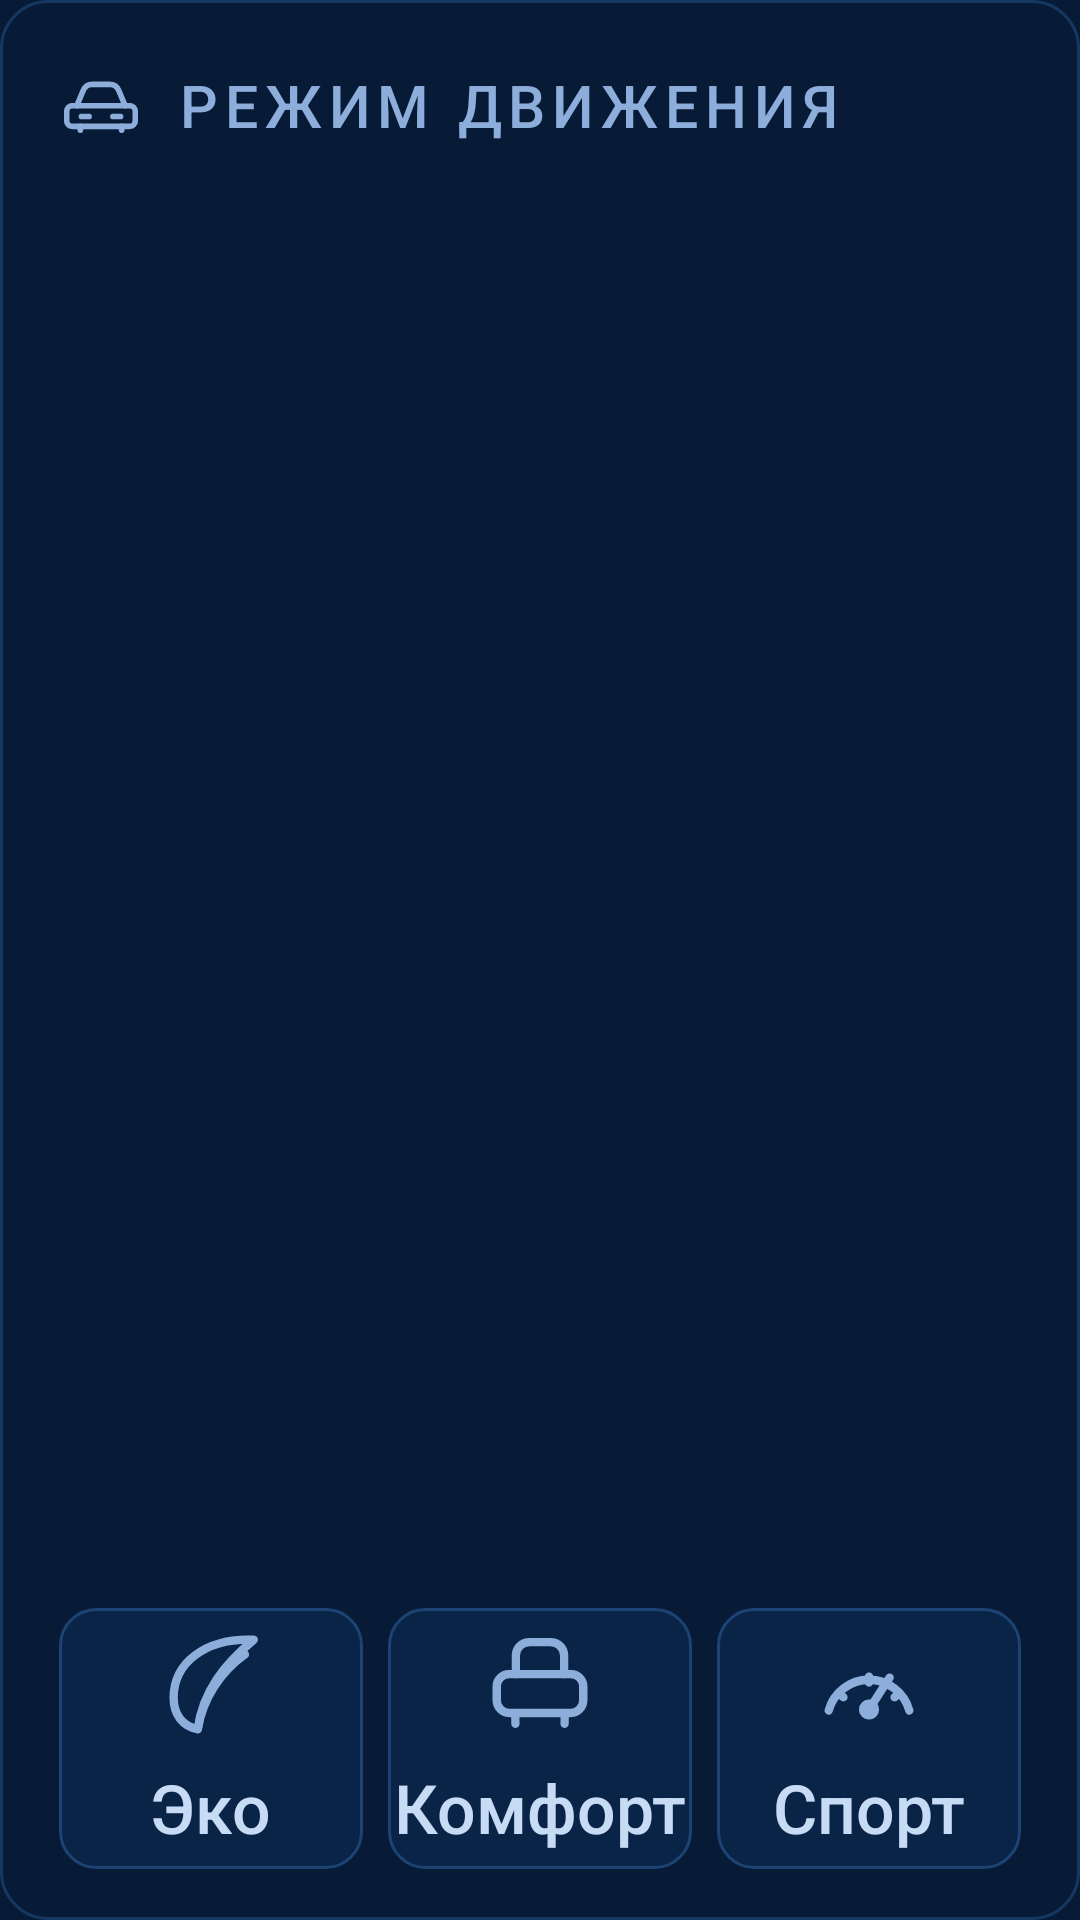

Produce the Android XML layout that renders to this screen, including the resource entries it uses.
<!-- AndroidManifest.xml: application theme Theme.EX2Widgets -->
<!-- res/layout/widget_hub_drive.xml -->
<?xml version="1.0" encoding="utf-8"?>
<LinearLayout xmlns:android="http://schemas.android.com/apk/res/android"
    android:id="@+id/widget_bg_layer"
    android:layout_width="match_parent"
    android:layout_height="match_parent"
    android:background="@drawable/hub_panel_100"
    android:orientation="vertical"
    android:paddingHorizontal="19.7dp"
    android:paddingTop="21.1dp"
    android:paddingBottom="16.9dp">

    <LinearLayout
        android:layout_width="match_parent"
        android:layout_height="wrap_content"
        android:gravity="center_vertical"
        android:orientation="horizontal">

        <ImageView
            android:layout_width="28.1dp"
            android:layout_height="28.1dp"
            android:contentDescription="@null"
            android:scaleType="fitCenter"
            android:src="@drawable/ic_hub_car"
            android:tint="@color/hub_icon" />

        <Space
            android:layout_width="11.2dp"
            android:layout_height="1dp" />

        <TextView
            android:layout_width="0dp"
            android:layout_height="wrap_content"
            android:layout_weight="1"
            android:ellipsize="end"
            android:fontFamily="sans-serif-medium"
            android:letterSpacing="0.114"
            android:maxLines="1"
            android:text="@string/hub_drive_title"
            android:textAllCaps="true"
            android:textColor="@color/hub_icon"
            android:textSize="19.7sp" />
    </LinearLayout>

    <Space
        android:layout_width="match_parent"
        android:layout_height="0dp"
        android:layout_weight="1" />

    <LinearLayout
        android:layout_width="match_parent"
        android:layout_height="87.1dp"
        android:orientation="horizontal">

        <LinearLayout
            android:id="@+id/drive_eco"
            android:layout_width="0dp"
            android:layout_height="87.1dp"
            android:layout_weight="1"
            android:background="@drawable/hub_control"
            android:gravity="center"
            android:orientation="vertical">

            <ImageView
                android:id="@+id/drive_eco_icon"
                android:layout_width="39.4dp"
                android:layout_height="39.4dp"
                android:contentDescription="@null"
                android:scaleType="fitCenter"
                android:src="@drawable/ic_hub_leaf"
                android:tint="@color/hub_icon" />

            <Space
                android:layout_width="1dp"
                android:layout_height="7.03dp" />

            <TextView
                android:id="@+id/drive_eco_text"
                android:layout_width="wrap_content"
                android:layout_height="wrap_content"
                android:fontFamily="sans-serif-medium"
                android:maxLines="1"
                android:text="@string/hub_drive_eco"
                android:textColor="@color/hub_control_text"
                android:textSize="22.5sp" />
        </LinearLayout>

        <LinearLayout
            android:id="@+id/drive_comfort"
            android:layout_width="0dp"
            android:layout_height="87.1dp"
            android:layout_marginStart="8.4dp"
            android:layout_weight="1"
            android:background="@drawable/hub_control"
            android:gravity="center"
            android:orientation="vertical">

            <ImageView
                android:id="@+id/drive_comfort_icon"
                android:layout_width="39.4dp"
                android:layout_height="39.4dp"
                android:contentDescription="@null"
                android:scaleType="fitCenter"
                android:src="@drawable/ic_hub_comfort"
                android:tint="@color/hub_icon" />

            <Space
                android:layout_width="1dp"
                android:layout_height="7.03dp" />

            <TextView
                android:id="@+id/drive_comfort_text"
                android:layout_width="wrap_content"
                android:layout_height="wrap_content"
                android:fontFamily="sans-serif-medium"
                android:maxLines="1"
                android:text="@string/hub_drive_comfort"
                android:textColor="@color/hub_control_text"
                android:textSize="22.5sp" />
        </LinearLayout>

        <LinearLayout
            android:id="@+id/drive_sport"
            android:layout_width="0dp"
            android:layout_height="87.1dp"
            android:layout_marginStart="8.4dp"
            android:layout_weight="1"
            android:background="@drawable/hub_control"
            android:gravity="center"
            android:orientation="vertical">

            <ImageView
                android:id="@+id/drive_sport_icon"
                android:layout_width="39.4dp"
                android:layout_height="39.4dp"
                android:contentDescription="@null"
                android:scaleType="fitCenter"
                android:src="@drawable/ic_hub_sport"
                android:tint="@color/hub_icon" />

            <Space
                android:layout_width="1dp"
                android:layout_height="7.03dp" />

            <TextView
                android:id="@+id/drive_sport_text"
                android:layout_width="wrap_content"
                android:layout_height="wrap_content"
                android:fontFamily="sans-serif-medium"
                android:maxLines="1"
                android:text="@string/hub_drive_sport"
                android:textColor="@color/hub_control_text"
                android:textSize="22.5sp" />
        </LinearLayout>
    </LinearLayout>
</LinearLayout>
<!-- resources referenced by this layout -->
<resources>
  <color name="hub_control_text">#FFC7DBF5</color>
  <color name="hub_icon">#FF8DAEDB</color>
  <!-- drawable hub_control (drawable) -->
  <?xml version="1.0" encoding="utf-8"?>
  <shape xmlns:android="http://schemas.android.com/apk/res/android" android:shape="rectangle">
      <corners android:radius="12dp" />
      <solid android:color="@color/hub_control_bg" />
      <stroke android:width="1dp" android:color="@color/hub_control_border" />
  </shape>
  <!-- drawable hub_panel_100 (drawable) -->
  <?xml version="1.0" encoding="utf-8"?>
  <shape xmlns:android="http://schemas.android.com/apk/res/android" android:shape="rectangle">
      <corners android:radius="15.5dp" />
      <solid android:color="@color/hub_card_bg_100" />
      <stroke android:width="1dp" android:color="@color/hub_card_border_100" />
  </shape>
  <!-- drawable ic_hub_comfort (drawable) -->
  <vector xmlns:android="http://schemas.android.com/apk/res/android"
      android:width="24dp"
      android:height="24dp"
      android:viewportWidth="24"
      android:viewportHeight="24">
      <path
          android:pathData="M7.1 10.4V6.6a2.7 2.7 0 0 1 2.7-2.7h4.4a2.7 2.7 0 0 1 2.7 2.7v3.8"
          android:strokeColor="#FFFFFFFF"
          android:strokeWidth="1.7"
          android:strokeLineCap="round"
          android:strokeLineJoin="round" />
      <path
          android:pathData="M5.7 10.4h12.6a2.5 2.5 0 0 1 2.5 2.5v2.8a2.6 2.6 0 0 1-2.6 2.6H5.8a2.6 2.6 0 0 1-2.6-2.6v-2.8a2.5 2.5 0 0 1 2.5-2.5Z"
          android:strokeColor="#FFFFFFFF"
          android:strokeWidth="1.7"
          android:strokeLineCap="round"
          android:strokeLineJoin="round" />
      <path
          android:pathData="M7 18.3v2.2M17 18.3v2.2"
          android:strokeColor="#FFFFFFFF"
          android:strokeWidth="1.7"
          android:strokeLineCap="round"
          android:strokeLineJoin="round" />
  </vector>
  <!-- drawable ic_hub_leaf (drawable) -->
  <vector xmlns:android="http://schemas.android.com/apk/res/android"
      android:width="24dp"
      android:height="24dp"
      android:viewportWidth="24"
      android:viewportHeight="24">
      <path
          android:pathData="M20.7 3.4C10.6 3 4.4 8.3 4.4 15.2c0 3.5 1.9 5.8 4.9 6.4 1-7.7 5.4-13.2 11.4-18.2Z"
          android:strokeColor="#FFFFFFFF"
          android:strokeWidth="1.7"
          android:strokeLineCap="round"
          android:strokeLineJoin="round" />
      <path
          android:pathData="M9.3 21.6c1.1-6.3 4.6-11.6 9.6-15.2"
          android:strokeColor="#FFFFFFFF"
          android:strokeWidth="1.7"
          android:strokeLineCap="round"
          android:strokeLineJoin="round" />
  </vector>
  <string name="hub_drive_comfort">Комфорт</string>
  <string name="hub_drive_eco">Эко</string>
  <string name="hub_drive_sport">Спорт</string>
  <string name="hub_drive_title">Режим движения</string>
  <style name="Theme.EX2Widgets" parent="android:Theme.DeviceDefault.NoActionBar">
          <item name="android:windowBackground">@color/screen_bg</item>
          <item name="android:colorBackground">@color/screen_bg</item>
          <item name="android:statusBarColor">@color/screen_bg</item>
          <item name="android:navigationBarColor">@color/screen_bg</item>
          <item name="android:colorAccent">@color/hub_accent</item>
          <item name="android:textColorPrimary">@color/hub_title</item>
          <item name="android:textColorSecondary">@color/hub_label</item>
      </style>
  <color name="hub_control_bg">#FF0A2447</color>
  <color name="hub_control_border">#FF1C4374</color>
  <color name="hub_card_bg_100">#FF071B36</color>
  <color name="hub_card_border_100">#FF153760</color>
  <color name="screen_bg">#FF071B36</color>
  <color name="hub_accent">#FF3D8BFF</color>
  <color name="hub_title">#FFEAF3FF</color>
  <color name="hub_label">#FF9DB6DA</color>
</resources>
